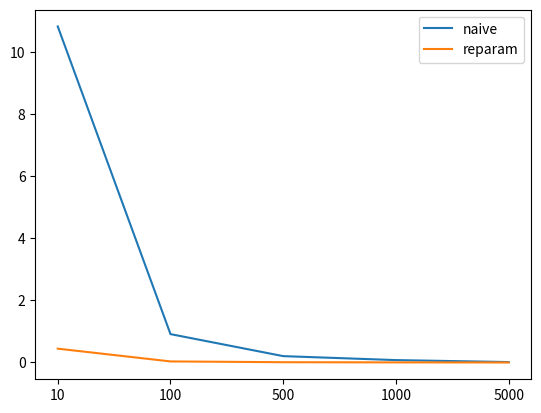

Generate this figure with matplotlib:
# -*- coding: utf-8 -*-
# @Time    : 2023-01-15 23:36
# [redacted]

import numpy as np
import matplotlib.pyplot as plt


def naive_grad(x, mu):
    # the naive gradient to mu
    # \nabla_\mu \mathbb{E}_q[x^2] = \mathbb{E}_q[x^2(x-\mu)]
    return np.mean(x ** 2 * (x - mu))


def reparam_grad(eps, mu):
    return np.mean((eps + mu) * 2)


#### You need to finish the reparameterization gradient to mu here ####
def main():
    data_size_list = [10, 100, 500, 1000, 5000]
    sample_num = 100
    mu, sigma = 2.0, 1.0
    # variance of the gradient to mu
    var1 = np.zeros(len(data_size_list))
    var2 = np.zeros(len(data_size_list))
    for i, data_size in enumerate(data_size_list):
        estimation1 = np.zeros(sample_num)
        estimation2 = np.zeros(sample_num)
        for n in range(sample_num):
            # 1.naive method
            x = np.random.normal(mu, sigma, size=(data_size,))
            estimation1[n] = naive_grad(x, mu)

            # 2.reparameterization method
            eps = np.random.normal(0.0, 1.0, size=(data_size,))
            x = eps * sigma + mu
            estimation2[n] = reparam_grad(eps, mu)
        var1[i] = np.var(estimation1)
        var2[i] = np.var(estimation2)
    print('naive grad variance: {}'.format(var1))
    print('reparameterization grad variance: {}'.format(var2))
    # plot figure
    index = [_ for _ in range(len(data_size_list))]
    plt.plot(index, var1)
    plt.plot(index, var2)
    plt.xticks(index, data_size_list)
    plt.legend(['naive', 'reparam'])
    plt.savefig('reparam.png')
    plt.show()


if __name__ == "__main__":
    main()
